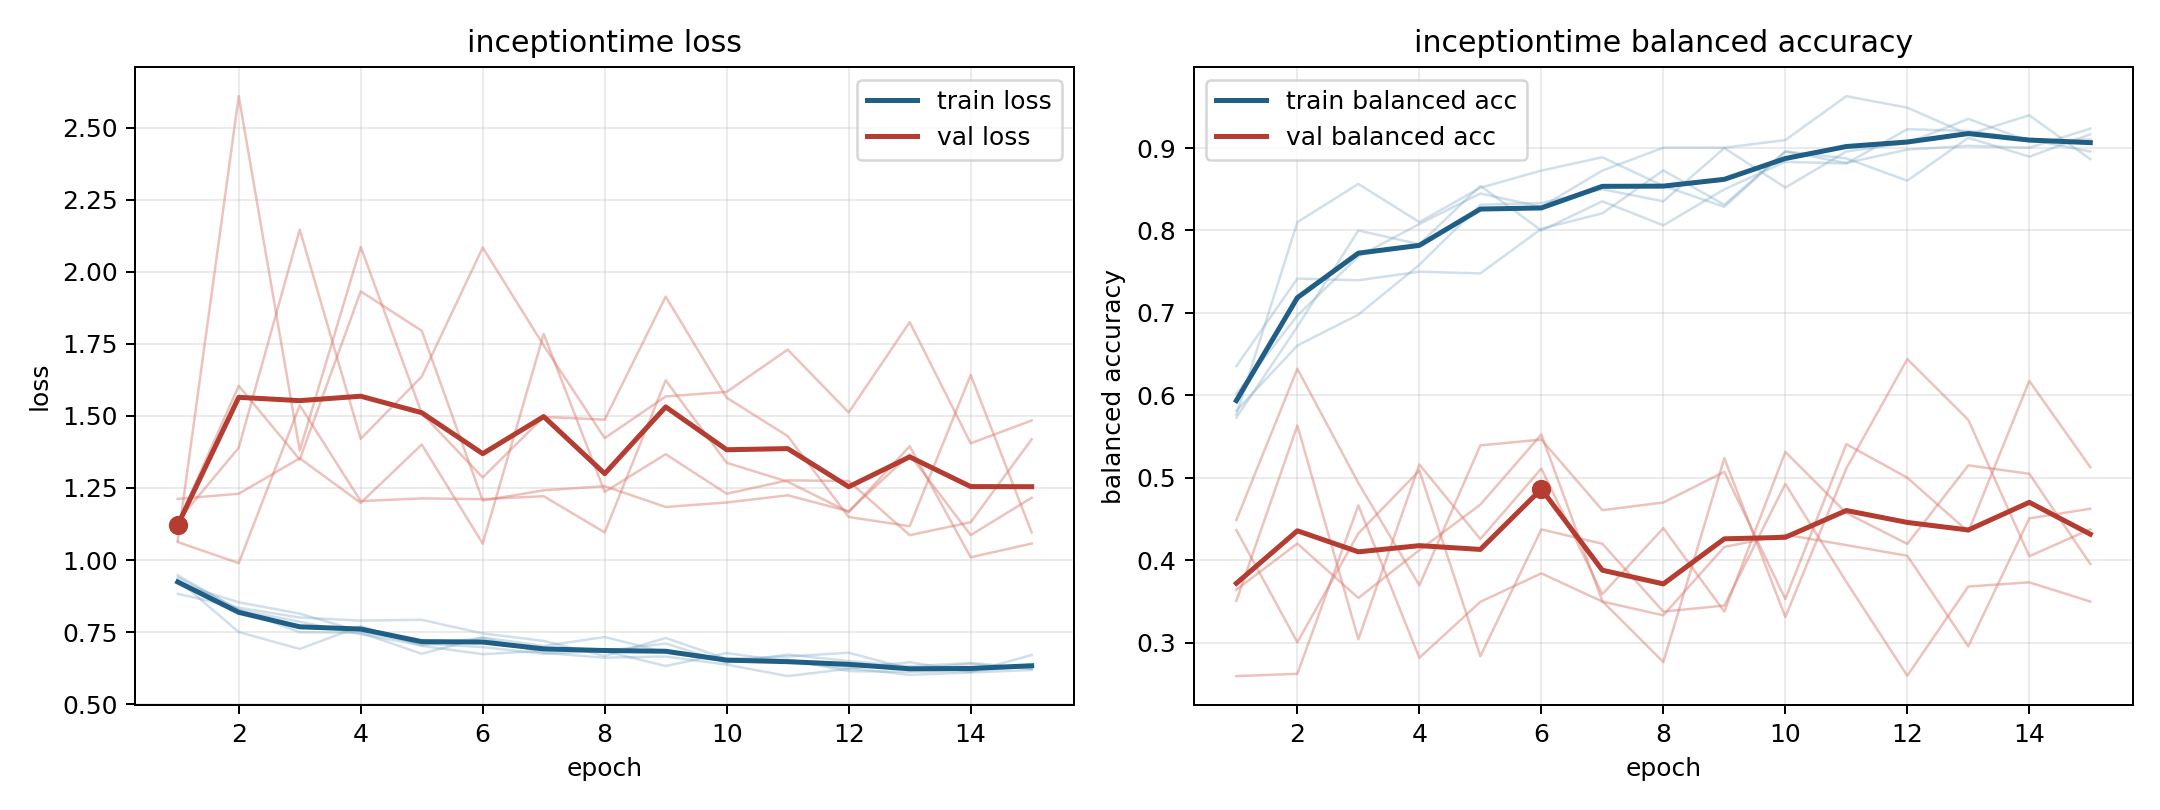

Data behind this chart, as committed beside it:
model, fold, epoch, train_loss, train_balanced_accuracy, val_loss, val_balanced_accuracy
inceptiontime, 1, 1, 0.9468, 0.6019, 1.067, 0.3642
inceptiontime, 1, 2, 0.8268, 0.6968, 2.609, 0.4201
inceptiontime, 1, 3, 0.7859, 0.7685, 1.38, 0.354
inceptiontime, 1, 4, 0.7424, 0.8079, 2.086, 0.4121
inceptiontime, 1, 5, 0.7044, 0.8449, 1.509, 0.4674
inceptiontime, 1, 6, 0.7296, 0.8287, 1.286, 0.5525
inceptiontime, 1, 7, 0.678, 0.8727, 1.496, 0.3502
inceptiontime, 1, 8, 0.6611, 0.9005, 1.487, 0.2763
inceptiontime, 1, 9, 0.6654, 0.9005, 1.914, 0.5236
inceptiontime, 1, 10, 0.637, 0.9097, 1.563, 0.331
inceptiontime, 1, 11, 0.5972, 0.963, 1.43, 0.5113
inceptiontime, 1, 12, 0.6227, 0.9491, 1.149, 0.644
inceptiontime, 1, 13, 0.6456, 0.9167, 1.117, 0.5702
inceptiontime, 1, 14, 0.6115, 0.9398, 1.642, 0.4047
inceptiontime, 1, 15, 0.6704, 0.8866, 1.095, 0.4375
inceptiontime, 2, 1, 0.9393, 0.5729, 1.212, 0.3506
inceptiontime, 2, 2, 0.8276, 0.6833, 1.23, 0.5634
inceptiontime, 2, 3, 0.7496, 0.8, 1.353, 0.3039
inceptiontime, 2, 4, 0.7477, 0.7833, 1.198, 0.516
inceptiontime, 2, 5, 0.6748, 0.8542, 1.401, 0.4256
inceptiontime, 2, 6, 0.7312, 0.8, 1.057, 0.5111
inceptiontime, 2, 7, 0.7016, 0.8354, 1.785, 0.3586
inceptiontime, 2, 8, 0.7329, 0.8062, 1.236, 0.4388
inceptiontime, 2, 9, 0.6795, 0.85, 1.367, 0.3376
inceptiontime, 2, 10, 0.649, 0.8833, 1.23, 0.5313
inceptiontime, 2, 11, 0.6545, 0.8812, 1.276, 0.4572
inceptiontime, 2, 12, 0.6146, 0.9229, 1.274, 0.4197
inceptiontime, 2, 13, 0.6121, 0.9208, 1.086, 0.515
inceptiontime, 2, 14, 0.6151, 0.9104, 1.131, 0.5048
inceptiontime, 2, 15, 0.6307, 0.8958, 1.419, 0.3953
inceptiontime, 3, 1, 0.9308, 0.5764, 1.136, 0.4363
inceptiontime, 3, 2, 0.75, 0.8102, 1.39, 0.3003
inceptiontime, 3, 3, 0.6914, 0.8565, 2.146, 0.4324
inceptiontime, 3, 4, 0.7707, 0.8102, 1.42, 0.5087
inceptiontime, 3, 5, 0.702, 0.8519, 1.637, 0.2834
inceptiontime, 3, 6, 0.6734, 0.8727, 2.084, 0.4372
inceptiontime, 3, 7, 0.6849, 0.8889, 1.744, 0.4199
inceptiontime, 3, 8, 0.6844, 0.8542, 1.423, 0.3376
inceptiontime, 3, 9, 0.7103, 0.8287, 1.567, 0.3448
inceptiontime, 3, 10, 0.6436, 0.8958, 1.583, 0.4925
inceptiontime, 3, 11, 0.6719, 0.8819, 1.73, 0.3736
inceptiontime, 3, 12, 0.6495, 0.8981, 1.512, 0.2598
inceptiontime, 3, 13, 0.6313, 0.9028, 1.825, 0.368
inceptiontime, 3, 14, 0.6425, 0.9005, 1.405, 0.3731
inceptiontime, 3, 15, 0.6241, 0.9236, 1.484, 0.3497
inceptiontime, 4, 1, 0.9194, 0.5812, 1.062, 0.4488
inceptiontime, 4, 2, 0.8533, 0.6604, 0.9892, 0.6322
inceptiontime, 4, 3, 0.8139, 0.6979, 1.537, 0.4936
inceptiontime, 4, 4, 0.7517, 0.7583, 1.204, 0.3694
inceptiontime, 4, 5, 0.7102, 0.8312, 1.214, 0.5392
inceptiontime, 4, 6, 0.6978, 0.8333, 1.211, 0.5463
inceptiontime, 4, 7, 0.6746, 0.85, 1.221, 0.4606
inceptiontime, 4, 8, 0.6843, 0.8354, 1.096, 0.4699
inceptiontime, 4, 9, 0.6323, 0.9, 1.624, 0.5071
inceptiontime, 4, 10, 0.6774, 0.8521, 1.337, 0.3528
inceptiontime, 4, 11, 0.6475, 0.8958, 1.272, 0.5407
inceptiontime, 4, 12, 0.6252, 0.9062, 1.166, 0.5
inceptiontime, 4, 13, 0.6015, 0.9354, 1.395, 0.4344
inceptiontime, 4, 14, 0.6096, 0.9083, 1.009, 0.6174
inceptiontime, 4, 15, 0.6186, 0.9104, 1.057, 0.5128
... 15 more rows
